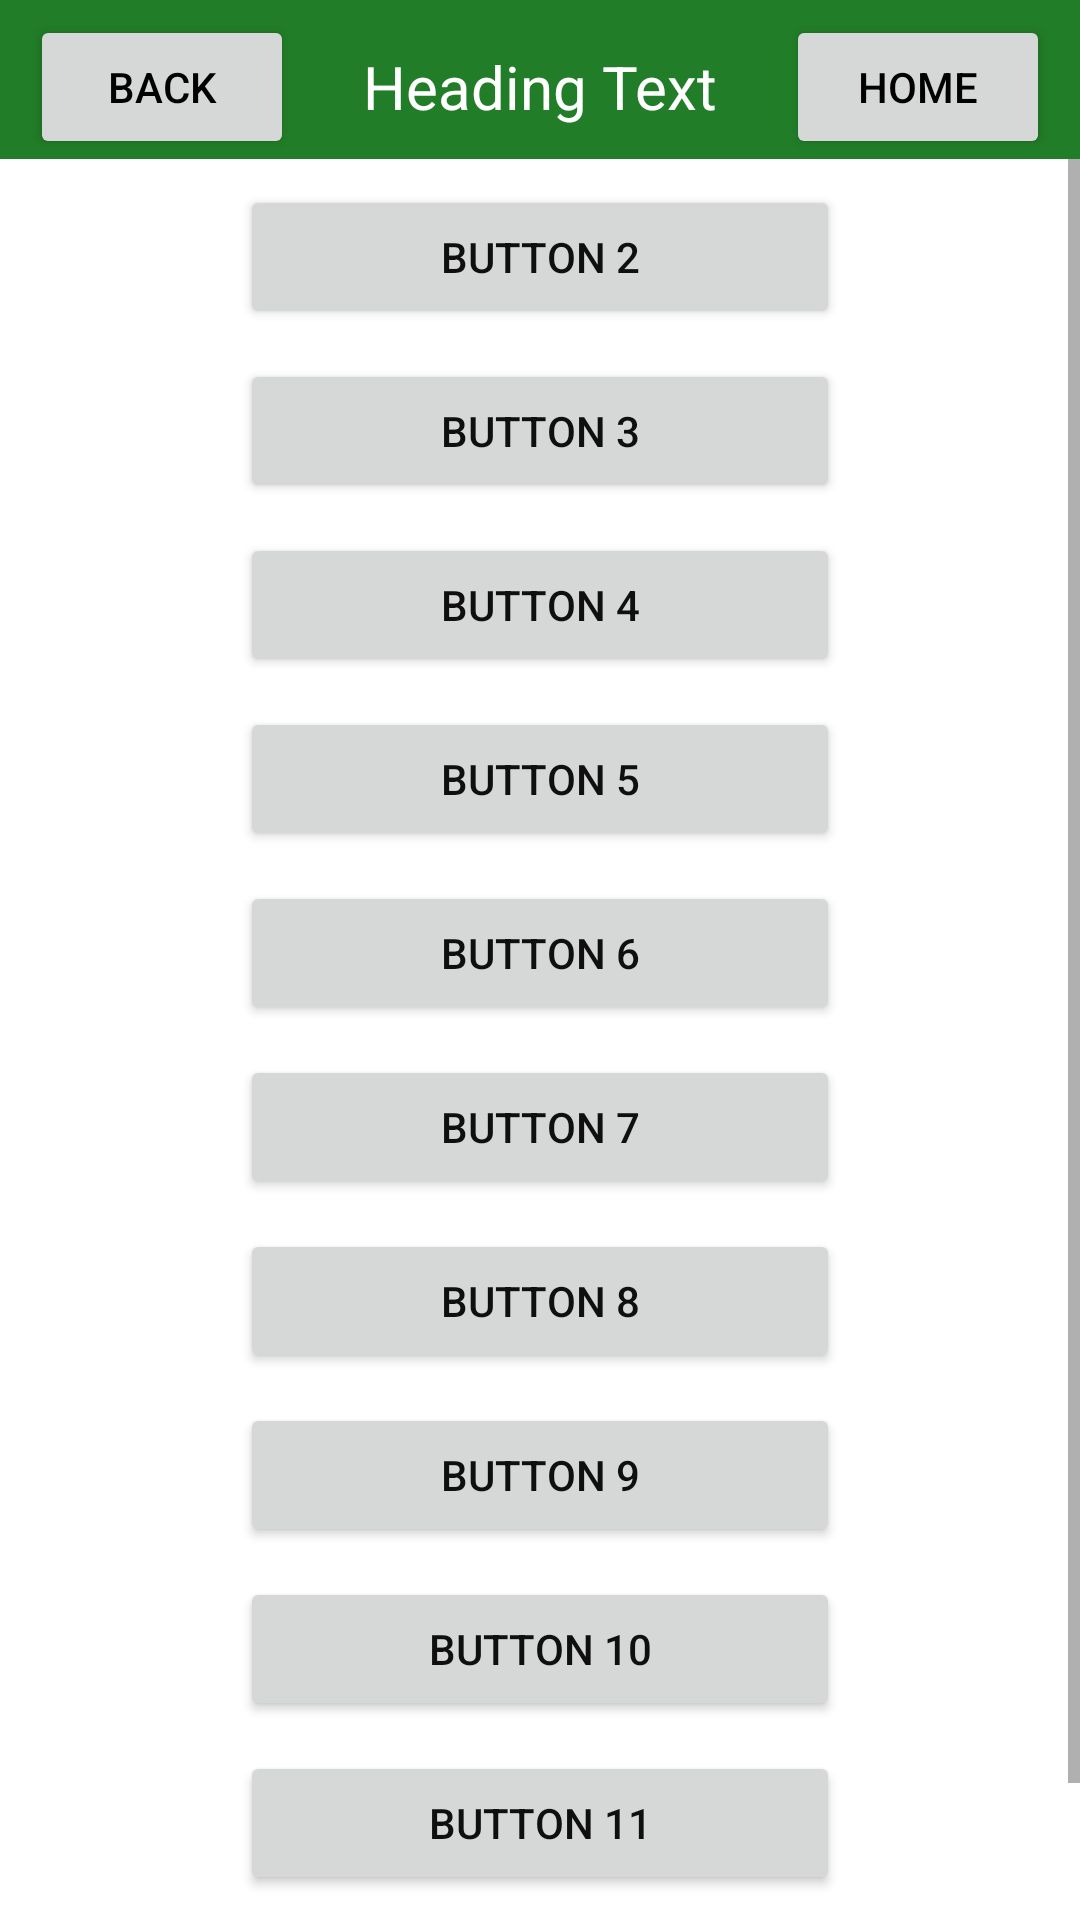

Layout XML and referenced resources for this Android screen:
<!-- AndroidManifest.xml: application theme AppTheme -->
<!-- res/layout/try_layout.xml -->
<?xml version="1.0" encoding="utf-8"?>
<LinearLayout xmlns:android="http://schemas.android.com/apk/res/android"
    android:layout_width="fill_parent"
    android:layout_height="fill_parent"
    android:background="#217d27"
    android:orientation="vertical" >

    <RelativeLayout
        android:layout_width="fill_parent"
        android:layout_height="wrap_content"
        android:layout_marginTop="5dp" >

        <Button
            android:layout_width="wrap_content"
            android:layout_height="wrap_content"
            android:layout_alignParentLeft="true"
            android:layout_centerVertical="true"
            android:layout_marginLeft="10dp"
            android:onClick="backPressed"
            android:text="Back"
            android:textColor="#000" />

        <TextView
            android:layout_width="fill_parent"
            android:layout_height="wrap_content"
            android:layout_centerVertical="true"
            android:gravity="center"
            android:text="Heading Text"
            android:textColor="#fff"
            android:textSize="20sp" />

        <Button
            android:layout_width="wrap_content"
            android:layout_height="wrap_content"
            android:layout_alignParentRight="true"
            android:layout_centerVertical="true"
            android:layout_marginRight="10dp"
            android:onClick="homeButtonClicked"
            android:text="Home"
            android:textColor="#000" />
    </RelativeLayout>

    <ScrollView
        android:layout_width="fill_parent"
        android:layout_height="wrap_content"
        android:fadingEdge="none"
        android:fillViewport="true" >

        <LinearLayout
            android:layout_width="fill_parent"
            android:layout_height="wrap_content"
            android:layout_gravity="center"
            android:background="#fff"
            android:orientation="vertical" >

            <Button
                android:layout_width="200dp"
                android:layout_height="wrap_content"
                android:layout_gravity="center"
                android:text="Button 1"
                android:textColor="@color/black" />

            <Button
                android:layout_width="200dp"
                android:layout_height="wrap_content"
                android:layout_gravity="center"
                android:layout_marginTop="10dp"
                android:text="Button 2"
                android:textColor="@color/black" />

            <Button
                android:layout_width="200dp"
                android:layout_height="wrap_content"
                android:layout_gravity="center"
                android:layout_marginTop="10dp"
                android:text="Button 3"
                android:textColor="@color/black" />

            <Button
                android:layout_width="200dp"
                android:layout_height="wrap_content"
                android:layout_gravity="center"
                android:layout_marginTop="10dp"
                android:text="Button 4"
                android:textColor="@color/black" />

            <Button
                android:layout_width="200dp"
                android:layout_height="wrap_content"
                android:layout_gravity="center"
                android:layout_marginTop="10dp"
                android:text="Button 5"
                android:textColor="@color/black" />

            <Button
                android:layout_width="200dp"
                android:layout_height="wrap_content"
                android:layout_gravity="center"
                android:layout_marginTop="10dp"
                android:text="Button 6"
                android:textColor="@color/black" />

            <Button
                android:layout_width="200dp"
                android:layout_height="wrap_content"
                android:layout_gravity="center"
                android:layout_marginTop="10dp"
                android:text="Button 7"
                android:textColor="@color/black" />

            <Button
                android:layout_width="200dp"
                android:layout_height="wrap_content"
                android:layout_gravity="center"
                android:layout_marginTop="10dp"
                android:text="Button 8"
                android:textColor="@color/black" />

            <Button
                android:layout_width="200dp"
                android:layout_height="wrap_content"
                android:layout_gravity="center"
                android:layout_marginTop="10dp"
                android:text="Button 9"
                android:textColor="@color/black" />

            <Button
                android:layout_width="200dp"
                android:layout_height="wrap_content"
                android:layout_gravity="center"
                android:layout_marginTop="10dp"
                android:text="Button 10"
                android:textColor="@color/black" />

            <Button
                android:layout_width="200dp"
                android:layout_height="wrap_content"
                android:layout_gravity="center"
                android:layout_marginTop="10dp"
                android:text="Button 11"
                android:textColor="@color/black" />

            <Button
                android:layout_width="200dp"
                android:layout_height="wrap_content"
                android:layout_gravity="center"
                android:layout_marginTop="10dp"
                android:text="Button 12"
                android:textColor="@color/black" />
        </LinearLayout>
    </ScrollView>

</LinearLayout>
<!-- resources referenced by this layout -->
<resources>
  <color name="black">#0F0F0F</color>
  <style name="AppTheme" parent="Theme.AppCompat.Light.DarkActionBar">
          
          <item name="colorPrimary">@color/colorPrimary</item>
          <item name="colorPrimaryDark">@color/colorPrimaryDark</item>
          <item name="colorAccent">@color/colorAccent</item>
      </style>
  <color name="colorPrimary">#34495e</color>
  <color name="colorPrimaryDark">#2c3e50</color>
  <color name="colorAccent">#03A9F4</color>
</resources>
